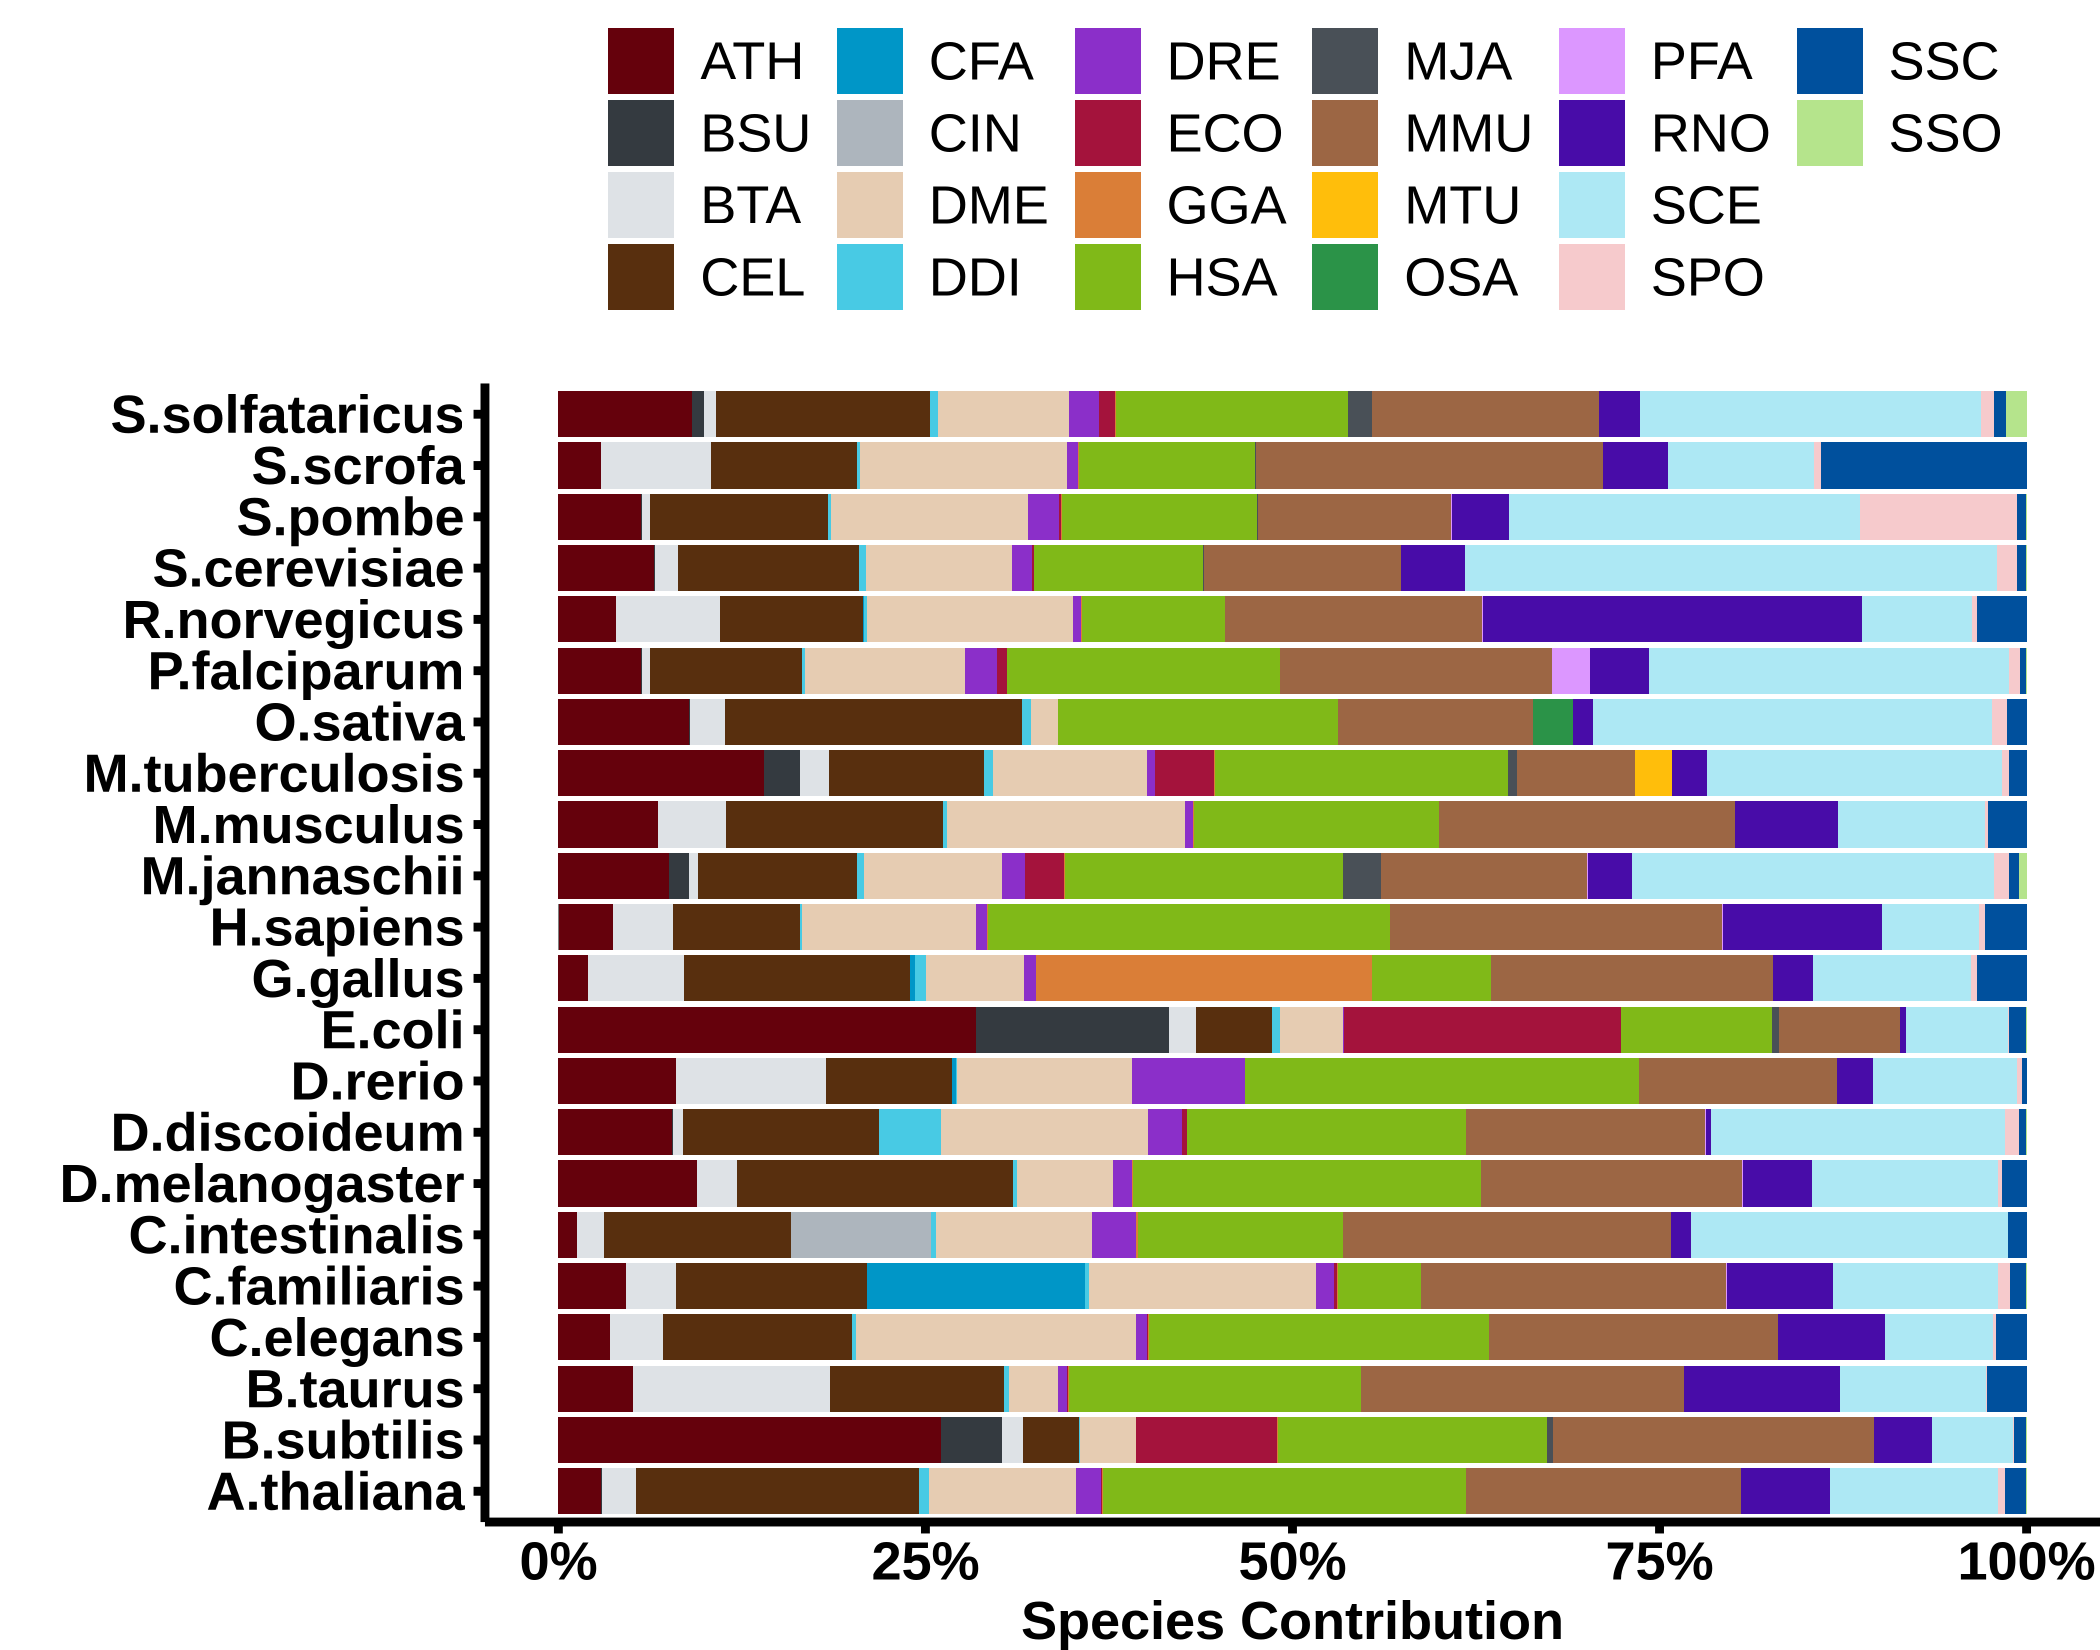

Data behind this chart, as committed beside it:
SpeciesName	Species	LLR
A.thaliana	ATH	69513
A.thaliana	BSU	1388
A.thaliana	BTA	55644
A.thaliana	CEL	458803
A.thaliana	CIN	0
A.thaliana	NA	26.91
A.thaliana	DDI	15200
A.thaliana	DME	238074
A.thaliana	DRE	41072
A.thaliana	ECO	2294
A.thaliana	GGA	691.9
A.thaliana	HSA	588371
A.thaliana	MJA	543.8
A.thaliana	MMU	446102
A.thaliana	MTU	0
A.thaliana	OSA	0
A.thaliana	PFA	0
A.thaliana	RNO	143870
A.thaliana	SCE	272792
A.thaliana	SPO	12043
A.thaliana	SSC	34019
A.thaliana	SSO	397.5
B.subtilis	ATH	23554
B.subtilis	BSU	3717
B.subtilis	BTA	1312
B.subtilis	CEL	3458
B.subtilis	CFA	0
B.subtilis	CIN	0
B.subtilis	DDI	45.95
B.subtilis	DME	3425
B.subtilis	DRE	50.33
B.subtilis	ECO	8682
B.subtilis	GGA	5.411
B.subtilis	HSA	16591
B.subtilis	MJA	359.4
B.subtilis	MMU	19740
B.subtilis	MTU	0
B.subtilis	OSA	0
B.subtilis	PFA	3.878
B.subtilis	RNO	3599
B.subtilis	SCE	4980
B.subtilis	SPO	36.97
B.subtilis	SSC	744.1
B.subtilis	SSO	28.51
B.taurus	ATH	179624
B.taurus	BSU	601.9
B.taurus	BTA	471885
B.taurus	CEL	418558
B.taurus	CIN	0
B.taurus	NA	59.99
B.taurus	DDI	13946
B.taurus	DME	117223
B.taurus	DRE	21809
B.taurus	ECO	1401
B.taurus	GGA	2949
B.taurus	HSA	702978
B.taurus	MJA	0
B.taurus	MMU	775962
B.taurus	MTU	0
B.taurus	OSA	0
... 424 more rows
